Run: headless pygame with SDL's dummy video driver; simulated clock (each Clock.tick advances the game by its frame time, no real sleeping); random seed 0; keys injected as events and as key.get_pressed() state; no mouse input.
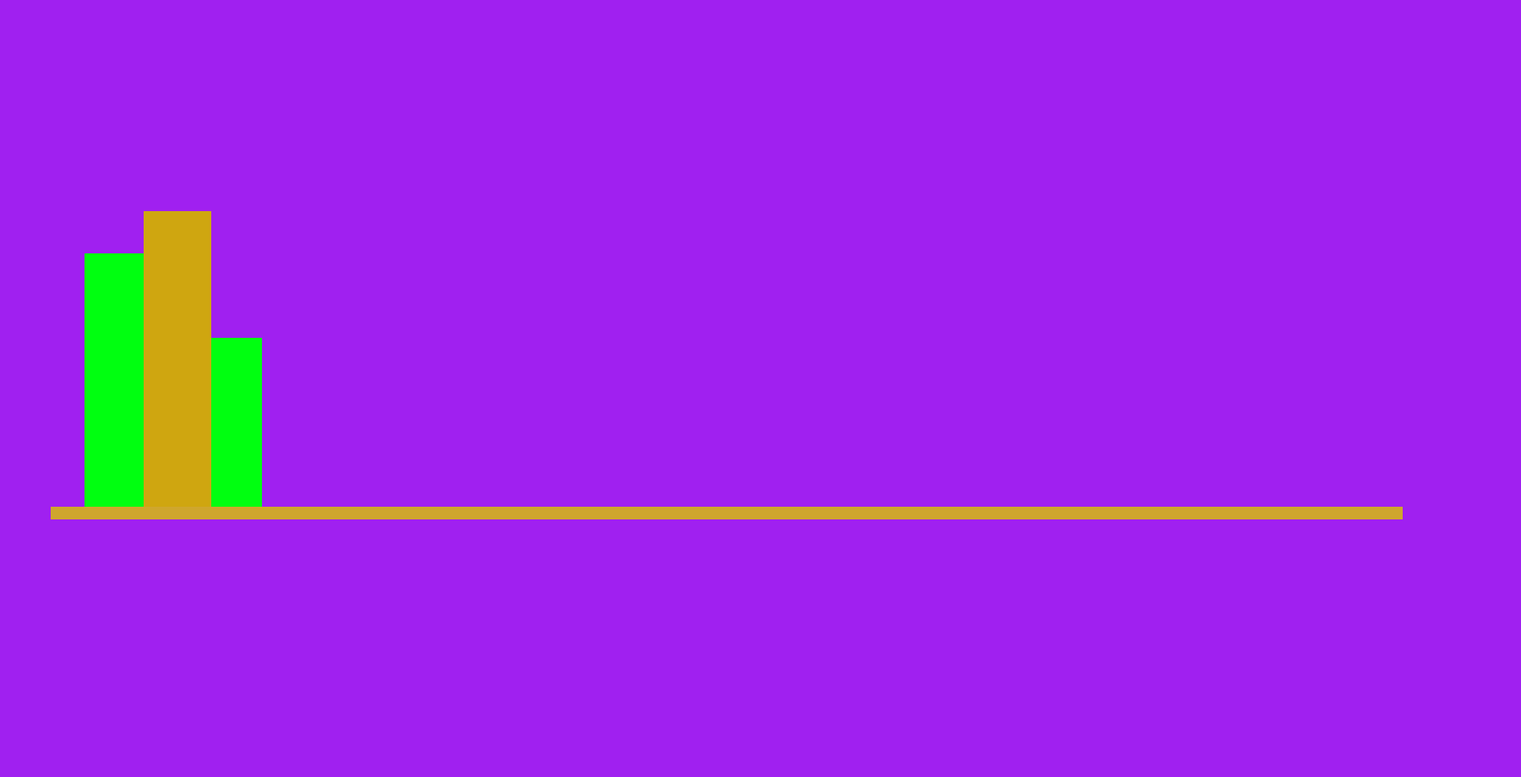
Frame 1 of 4 · flips 1–60 · no input
Frame 2 of 4 · flips 61–180 · tapped SPACE, RETURN · held RIGHT (→), D · screen unchanged from frame 1, image omitted
Frame 3 of 4 · flips 181–300 · held DOWN (↓), S · screen unchanged from frame 2, image omitted
Frame 4 of 4 · flips 301–420 · held LEFT (←), A, UP (↑), W · screen unchanged from frame 3, image omitted

The pygame program that drew these frames:

print ("Hello World semicolon")

# Example file showing a basic pygame "game loop"
import pygame

# pygame setup
pygame.init()
screen = pygame.display.set_mode((1800, 920))
clock = pygame.time.Clock()
running = True

Rect = pygame.Rect
shelf1 = Rect(60, 600, 1600, 15)
book = Rect(100, 300, 70, 300)
book2 = Rect(170, 250, 80, 350)
book3 = Rect(250, 400, 60, 200)



while running:
    # poll for events
    # pygame.QUIT event means the user clicked X to close your window
    for event in pygame.event.get():
        if event.type == pygame.QUIT:
            running = False

    # fill the screen with a color to wipe away anything from last frame
    screen.fill("purple")

    pygame.draw.rect(screen, (207, 166, 45), shelf1)
    pygame.draw.rect(screen, (0, 255, 16), book)
    pygame.draw.rect(screen, (207, 166, 16), book2)
    pygame.draw.rect(screen, (0, 255, 16), book3)


    # RENDER YOUR GAME HERE

    # flip() the display to put your work on screen
    pygame.display.flip()

    clock.tick(60)  # limits FPS to 60

pygame.quit()
